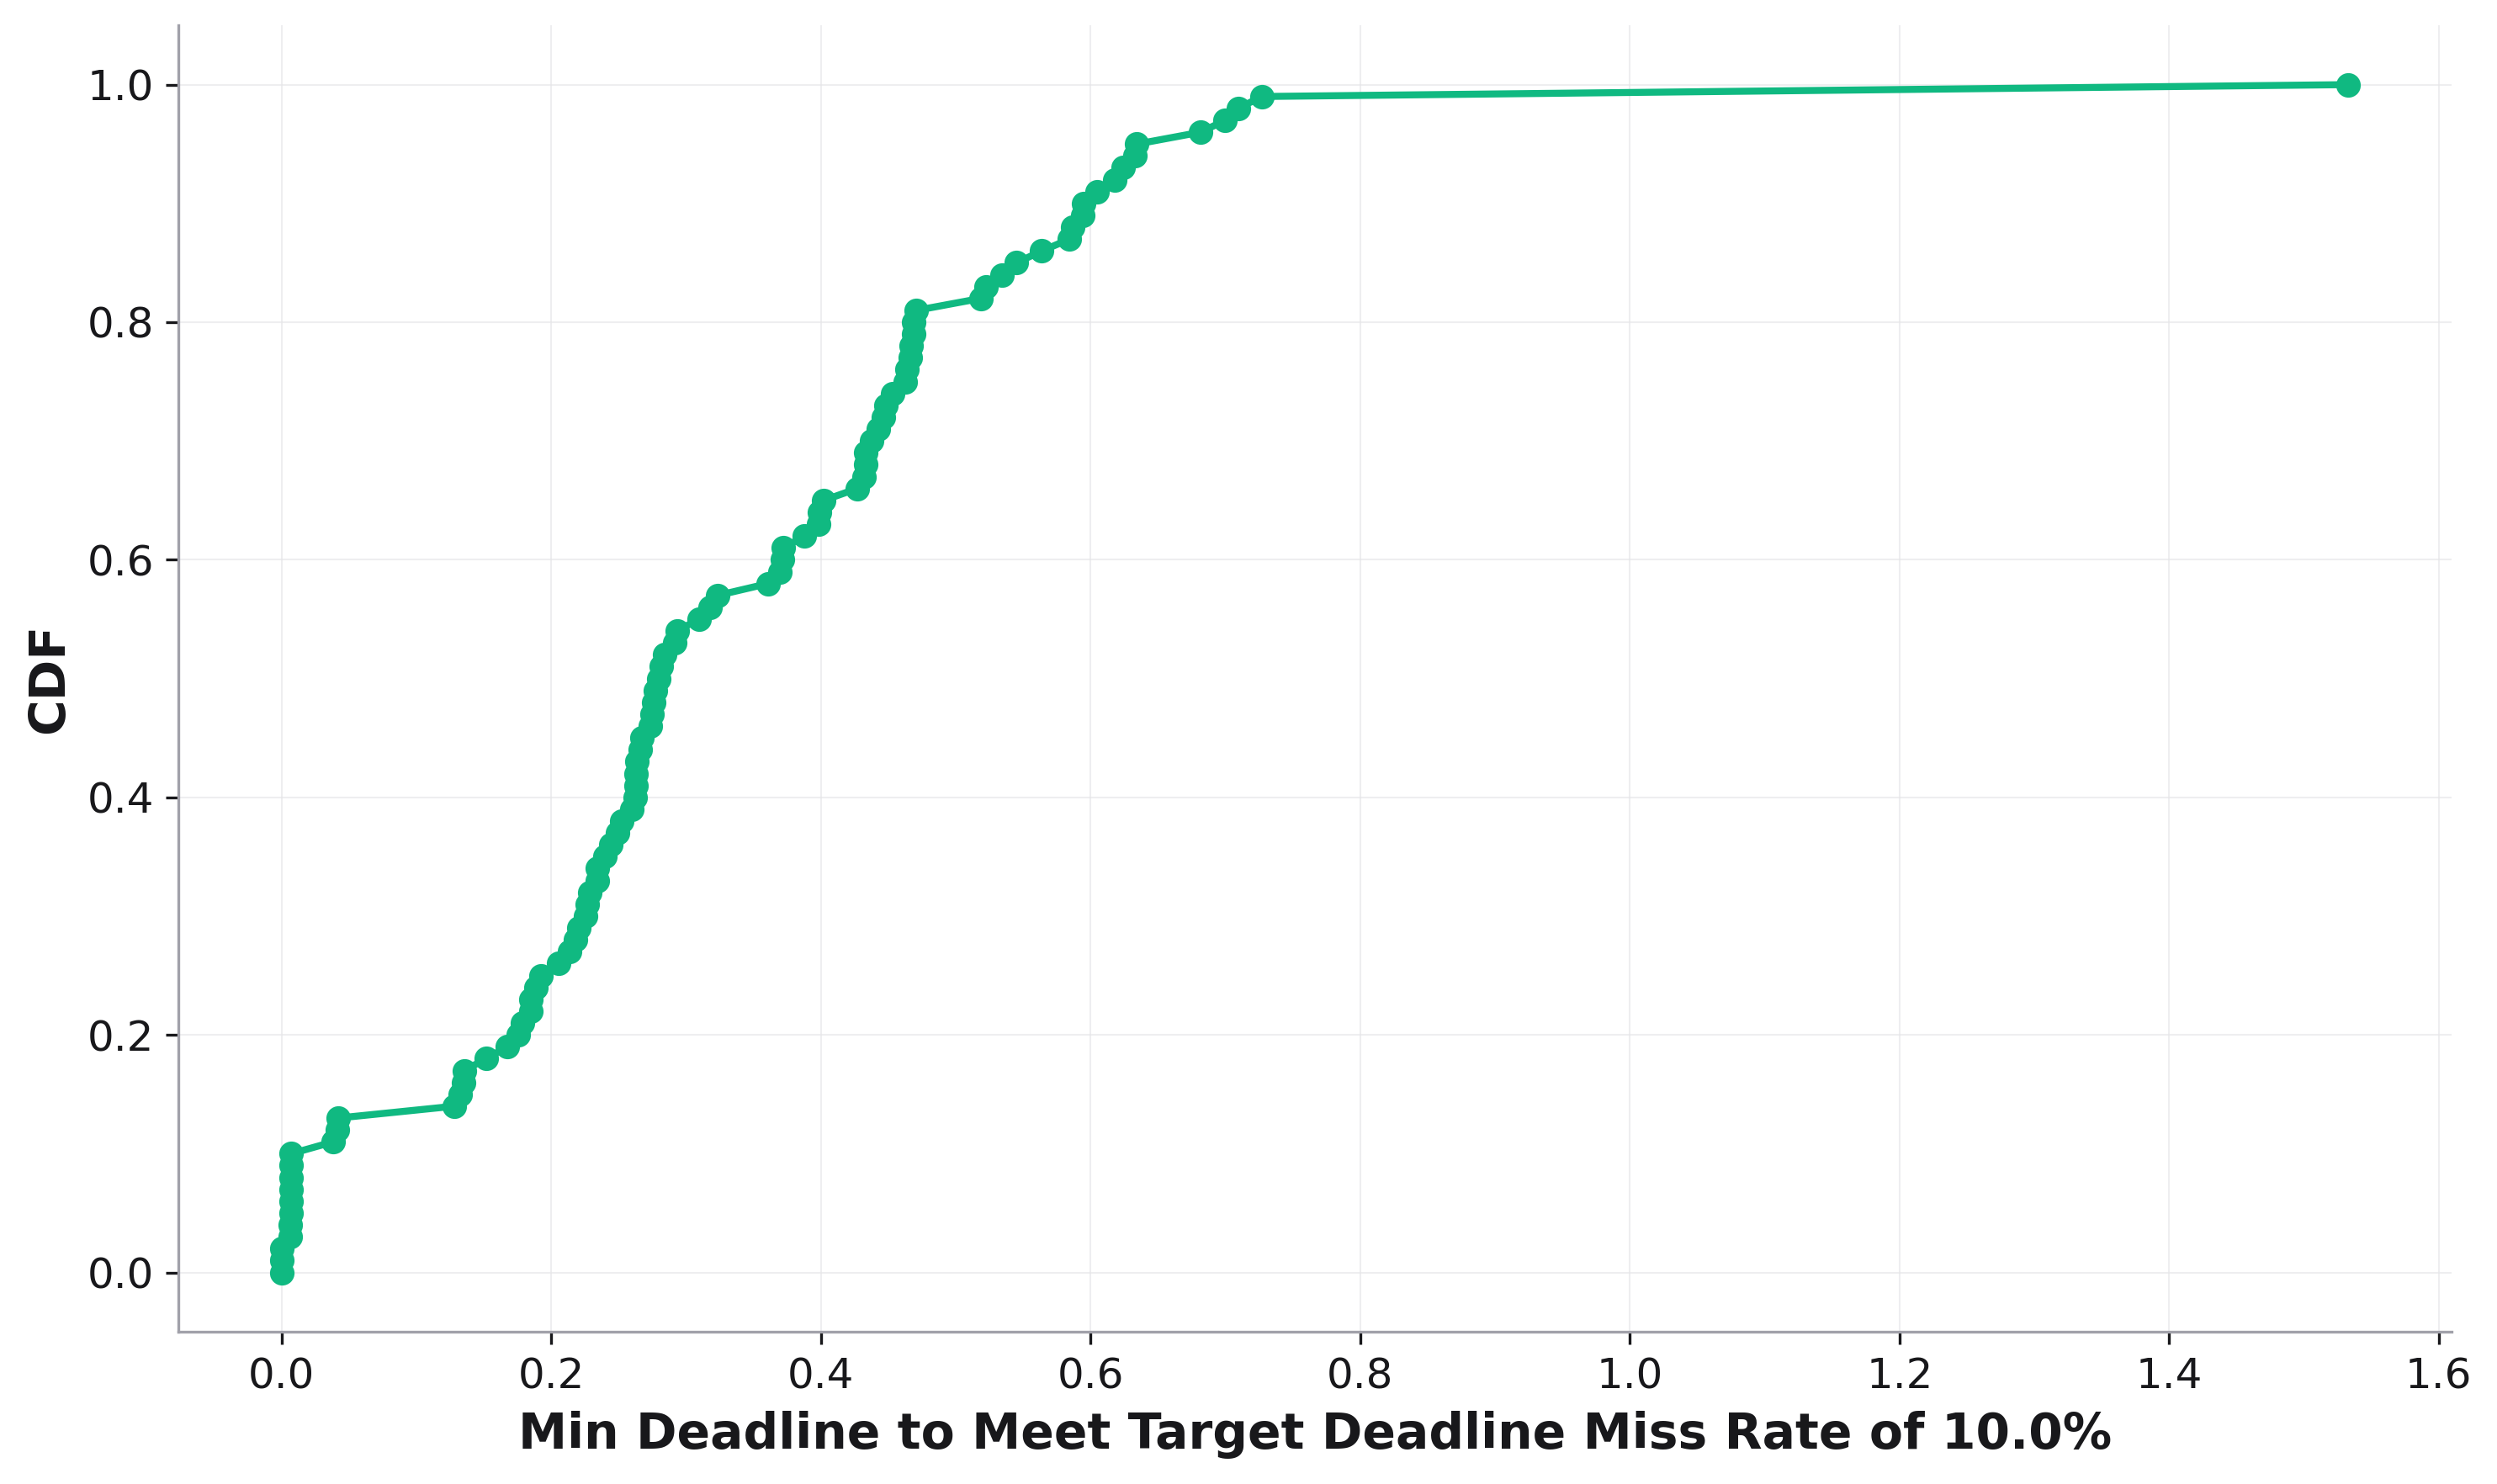

Values plotted in this chart, from the file beside it:
, cdf, Min Deadline to Meet Target Deadline Mis…
0, 0.0, 0.0001843
1, 0.01, 0.0001843
2, 0.02, 0.0001843
3, 0.03, 0.006152
4, 0.04, 0.006441
5, 0.05, 0.006718
6, 0.06, 0.006718
7, 0.07, 0.006718
8, 0.08, 0.006718
9, 0.09, 0.007006
10, 0.1, 0.007006
11, 0.11, 0.03827
12, 0.12, 0.04113
13, 0.13, 0.04171
14, 0.14, 0.1281
15, 0.15, 0.1325
16, 0.16, 0.1349
17, 0.17, 0.1355
18, 0.18, 0.1515
19, 0.19, 0.1671
20, 0.2, 0.1757
21, 0.21, 0.1785
22, 0.22, 0.1851
23, 0.23, 0.1851
24, 0.24, 0.1888
25, 0.25, 0.1926
26, 0.26, 0.2054
27, 0.27, 0.2137
28, 0.28, 0.2181
29, 0.29, 0.2202
30, 0.3, 0.2251
31, 0.31, 0.2265
32, 0.32, 0.2288
33, 0.33, 0.2339
34, 0.34, 0.2343
35, 0.35, 0.2395
36, 0.36, 0.2444
37, 0.37, 0.2488
38, 0.38, 0.2523
39, 0.39, 0.2595
40, 0.4, 0.2621
41, 0.41, 0.2626
42, 0.42, 0.2626
43, 0.43, 0.2637
44, 0.44, 0.2658
45, 0.45, 0.2674
46, 0.46, 0.2734
47, 0.47, 0.275
48, 0.48, 0.2761
49, 0.49, 0.2772
50, 0.5, 0.2794
51, 0.51, 0.2817
52, 0.52, 0.2839
53, 0.53, 0.2914
54, 0.54, 0.2932
55, 0.55, 0.3094
56, 0.56, 0.3176
57, 0.57, 0.3234
58, 0.58, 0.361
59, 0.59, 0.3697
... 41 more rows
